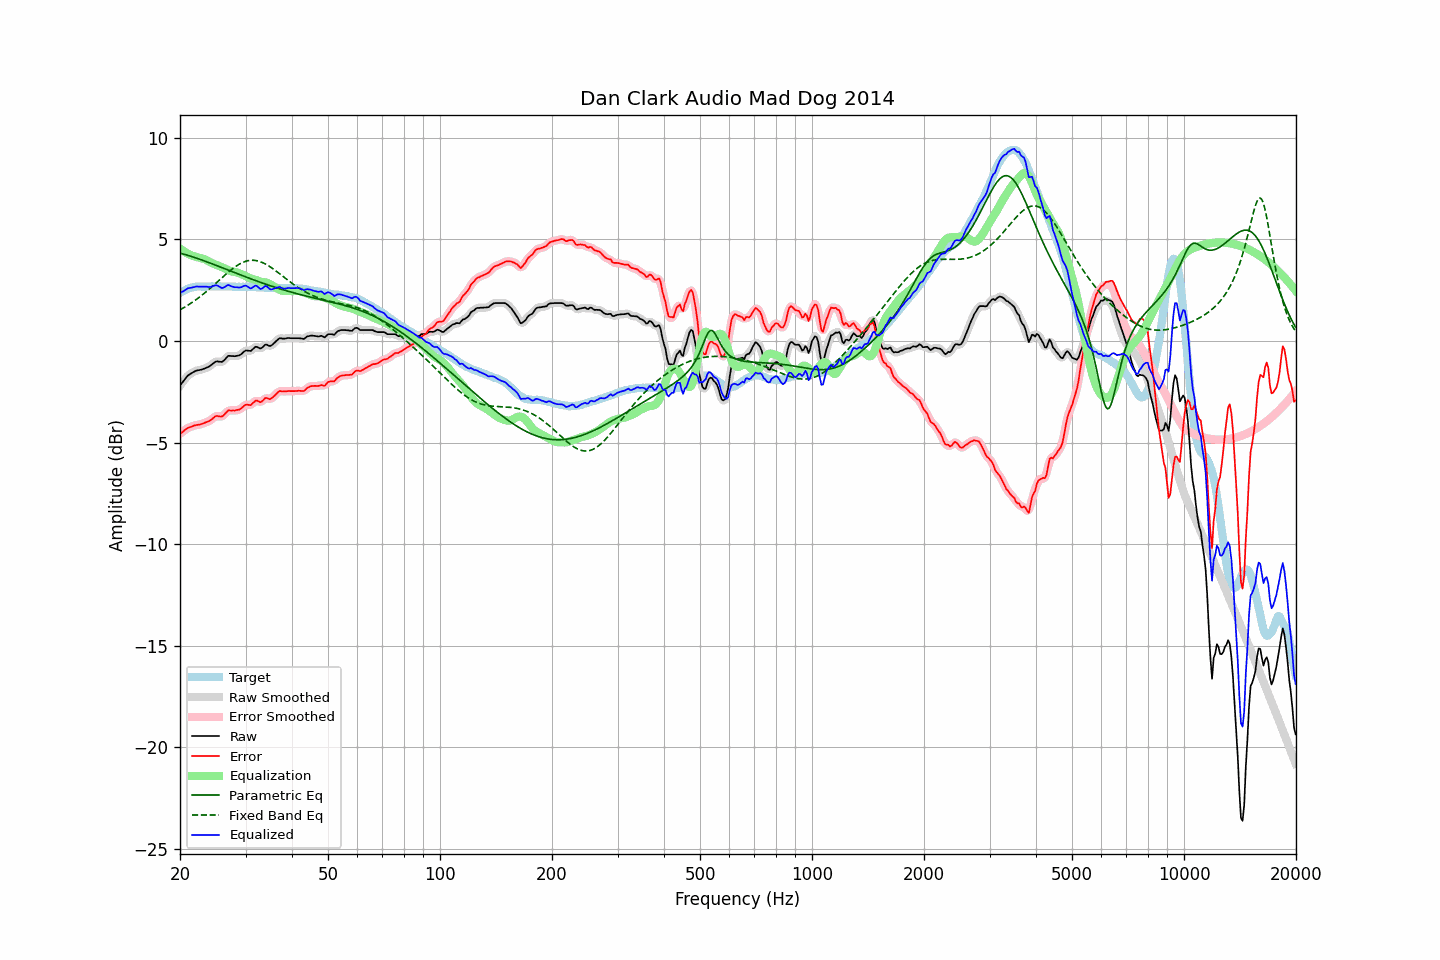

The table this chart was drawn from, first rows:
frequency, raw, error, smoothed, error_smoothed, equalization, parametric_eq, fixed_band_eq, equalized_raw, equalized_smoothed, target
20.00, -2.19, -4.55, -2.20, -4.56, 4.56, 4.33, 1.54, 2.37, 2.36, 2.36
20.20, -2.09, -4.50, -2.08, -4.50, 4.50, 4.31, 1.58, 2.41, 2.41, 2.41
20.40, -1.99, -4.45, -1.98, -4.44, 4.44, 4.28, 1.63, 2.45, 2.46, 2.46
20.61, -1.88, -4.38, -1.88, -4.38, 4.38, 4.26, 1.67, 2.50, 2.50, 2.49
20.81, -1.78, -4.32, -1.78, -4.33, 4.33, 4.24, 1.72, 2.56, 2.55, 2.55
21.02, -1.69, -4.27, -1.70, -4.28, 4.29, 4.21, 1.77, 2.60, 2.59, 2.58
21.23, -1.64, -4.24, -1.64, -4.24, 4.25, 4.19, 1.82, 2.61, 2.61, 2.60
21.44, -1.59, -4.21, -1.59, -4.21, 4.21, 4.16, 1.87, 2.62, 2.63, 2.62
21.66, -1.54, -4.19, -1.54, -4.18, 4.19, 4.14, 1.93, 2.65, 2.64, 2.64
21.87, -1.50, -4.15, -1.50, -4.16, 4.16, 4.11, 1.98, 2.66, 2.66, 2.66
22.09, -1.46, -4.13, -1.47, -4.14, 4.14, 4.09, 2.04, 2.68, 2.68, 2.67
22.31, -1.44, -4.12, -1.44, -4.12, 4.12, 4.06, 2.10, 2.68, 2.68, 2.68
22.54, -1.43, -4.11, -1.43, -4.11, 4.11, 4.03, 2.16, 2.67, 2.68, 2.68
22.76, -1.41, -4.09, -1.41, -4.09, 4.09, 4.00, 2.22, 2.68, 2.68, 2.68
22.99, -1.39, -4.06, -1.39, -4.07, 4.07, 3.98, 2.28, 2.68, 2.68, 2.67
23.22, -1.36, -4.03, -1.36, -4.04, 4.04, 3.95, 2.34, 2.68, 2.68, 2.67
23.45, -1.33, -4.00, -1.33, -4.01, 4.01, 3.92, 2.41, 2.68, 2.68, 2.67
23.69, -1.29, -3.98, -1.30, -3.98, 3.96, 3.89, 2.48, 2.67, 2.67, 2.68
23.92, -1.26, -3.94, -1.25, -3.94, 3.92, 3.86, 2.54, 2.66, 2.66, 2.68
24.16, -1.21, -3.89, -1.20, -3.89, 3.87, 3.83, 2.61, 2.66, 2.67, 2.68
24.40, -1.14, -3.83, -1.14, -3.83, 3.83, 3.80, 2.68, 2.69, 2.69, 2.69
24.65, -1.08, -3.77, -1.08, -3.76, 3.80, 3.77, 2.75, 2.72, 2.72, 2.68
24.89, -1.02, -3.70, -1.03, -3.72, 3.77, 3.74, 2.82, 2.75, 2.74, 2.68
25.14, -1.00, -3.69, -1.01, -3.70, 3.74, 3.71, 2.89, 2.74, 2.73, 2.68
25.39, -1.01, -3.70, -1.01, -3.70, 3.71, 3.68, 2.97, 2.70, 2.70, 2.69
25.65, -1.02, -3.71, -1.02, -3.71, 3.67, 3.65, 3.04, 2.65, 2.65, 2.69
25.91, -1.03, -3.71, -1.02, -3.70, 3.64, 3.62, 3.11, 2.61, 2.62, 2.68
26.16, -0.98, -3.66, -0.97, -3.66, 3.60, 3.59, 3.18, 2.62, 2.63, 2.68
26.43, -0.90, -3.59, -0.90, -3.58, 3.57, 3.55, 3.25, 2.67, 2.67, 2.68
26.69, -0.81, -3.49, -0.81, -3.50, 3.53, 3.52, 3.32, 2.72, 2.72, 2.68
26.96, -0.73, -3.42, -0.75, -3.44, 3.49, 3.49, 3.39, 2.76, 2.74, 2.68
27.23, -0.73, -3.41, -0.73, -3.41, 3.46, 3.46, 3.45, 2.73, 2.73, 2.68
27.50, -0.74, -3.42, -0.73, -3.41, 3.43, 3.43, 3.52, 2.69, 2.70, 2.68
27.77, -0.74, -3.41, -0.74, -3.42, 3.41, 3.40, 3.58, 2.67, 2.67, 2.67
28.05, -0.75, -3.42, -0.74, -3.41, 3.40, 3.37, 3.64, 2.65, 2.66, 2.67
28.33, -0.73, -3.39, -0.74, -3.41, 3.38, 3.34, 3.69, 2.65, 2.64, 2.66
28.62, -0.72, -3.38, -0.72, -3.39, 3.36, 3.31, 3.74, 2.64, 2.64, 2.66
28.90, -0.70, -3.37, -0.69, -3.36, 3.33, 3.28, 3.79, 2.63, 2.64, 2.67
29.19, -0.65, -3.31, -0.64, -3.31, 3.30, 3.24, 3.83, 2.65, 2.65, 2.66
29.48, -0.58, -3.25, -0.58, -3.25, 3.26, 3.21, 3.87, 2.69, 2.69, 2.67
29.78, -0.51, -3.18, -0.52, -3.18, 3.23, 3.18, 3.90, 2.72, 2.71, 2.66
30.08, -0.46, -3.14, -0.48, -3.15, 3.19, 3.15, 3.93, 2.73, 2.71, 2.67
30.38, -0.47, -3.13, -0.47, -3.14, 3.15, 3.12, 3.95, 2.68, 2.67, 2.66
30.68, -0.48, -3.14, -0.48, -3.14, 3.11, 3.09, 3.96, 2.63, 2.63, 2.66
30.99, -0.49, -3.15, -0.47, -3.13, 3.08, 3.06, 3.97, 2.59, 2.61, 2.66
31.30, -0.42, -3.08, -0.42, -3.08, 3.05, 3.03, 3.98, 2.63, 2.64, 2.65
31.61, -0.35, -3.00, -0.35, -3.01, 3.04, 3.00, 3.97, 2.69, 2.68, 2.65
31.93, -0.28, -2.94, -0.30, -2.95, 3.01, 2.98, 3.96, 2.73, 2.71, 2.65
32.24, -0.29, -2.94, -0.30, -2.95, 2.99, 2.95, 3.95, 2.70, 2.68, 2.64
32.57, -0.33, -2.97, -0.33, -2.97, 2.96, 2.92, 3.93, 2.63, 2.63, 2.64
32.89, -0.37, -3.01, -0.35, -2.99, 2.93, 2.89, 3.90, 2.56, 2.58, 2.64
33.22, -0.33, -2.96, -0.32, -2.96, 2.91, 2.86, 3.87, 2.58, 2.59, 2.63
33.55, -0.26, -2.89, -0.26, -2.89, 2.90, 2.83, 3.84, 2.64, 2.64, 2.63
33.89, -0.18, -2.80, -0.21, -2.83, 2.89, 2.81, 3.80, 2.71, 2.68, 2.62
34.23, -0.18, -2.80, -0.20, -2.82, 2.87, 2.78, 3.75, 2.69, 2.68, 2.62
34.57, -0.22, -2.83, -0.21, -2.83, 2.84, 2.75, 3.71, 2.62, 2.62, 2.61
34.92, -0.25, -2.86, -0.23, -2.84, 2.80, 2.73, 3.66, 2.55, 2.57, 2.61
35.27, -0.21, -2.82, -0.21, -2.81, 2.75, 2.70, 3.60, 2.54, 2.54, 2.60
35.62, -0.14, -2.75, -0.15, -2.75, 2.70, 2.67, 3.55, 2.56, 2.56, 2.60
35.97, -0.07, -2.67, -0.07, -2.67, 2.66, 2.65, 3.49, 2.59, 2.59, 2.60
... 635 more rows
